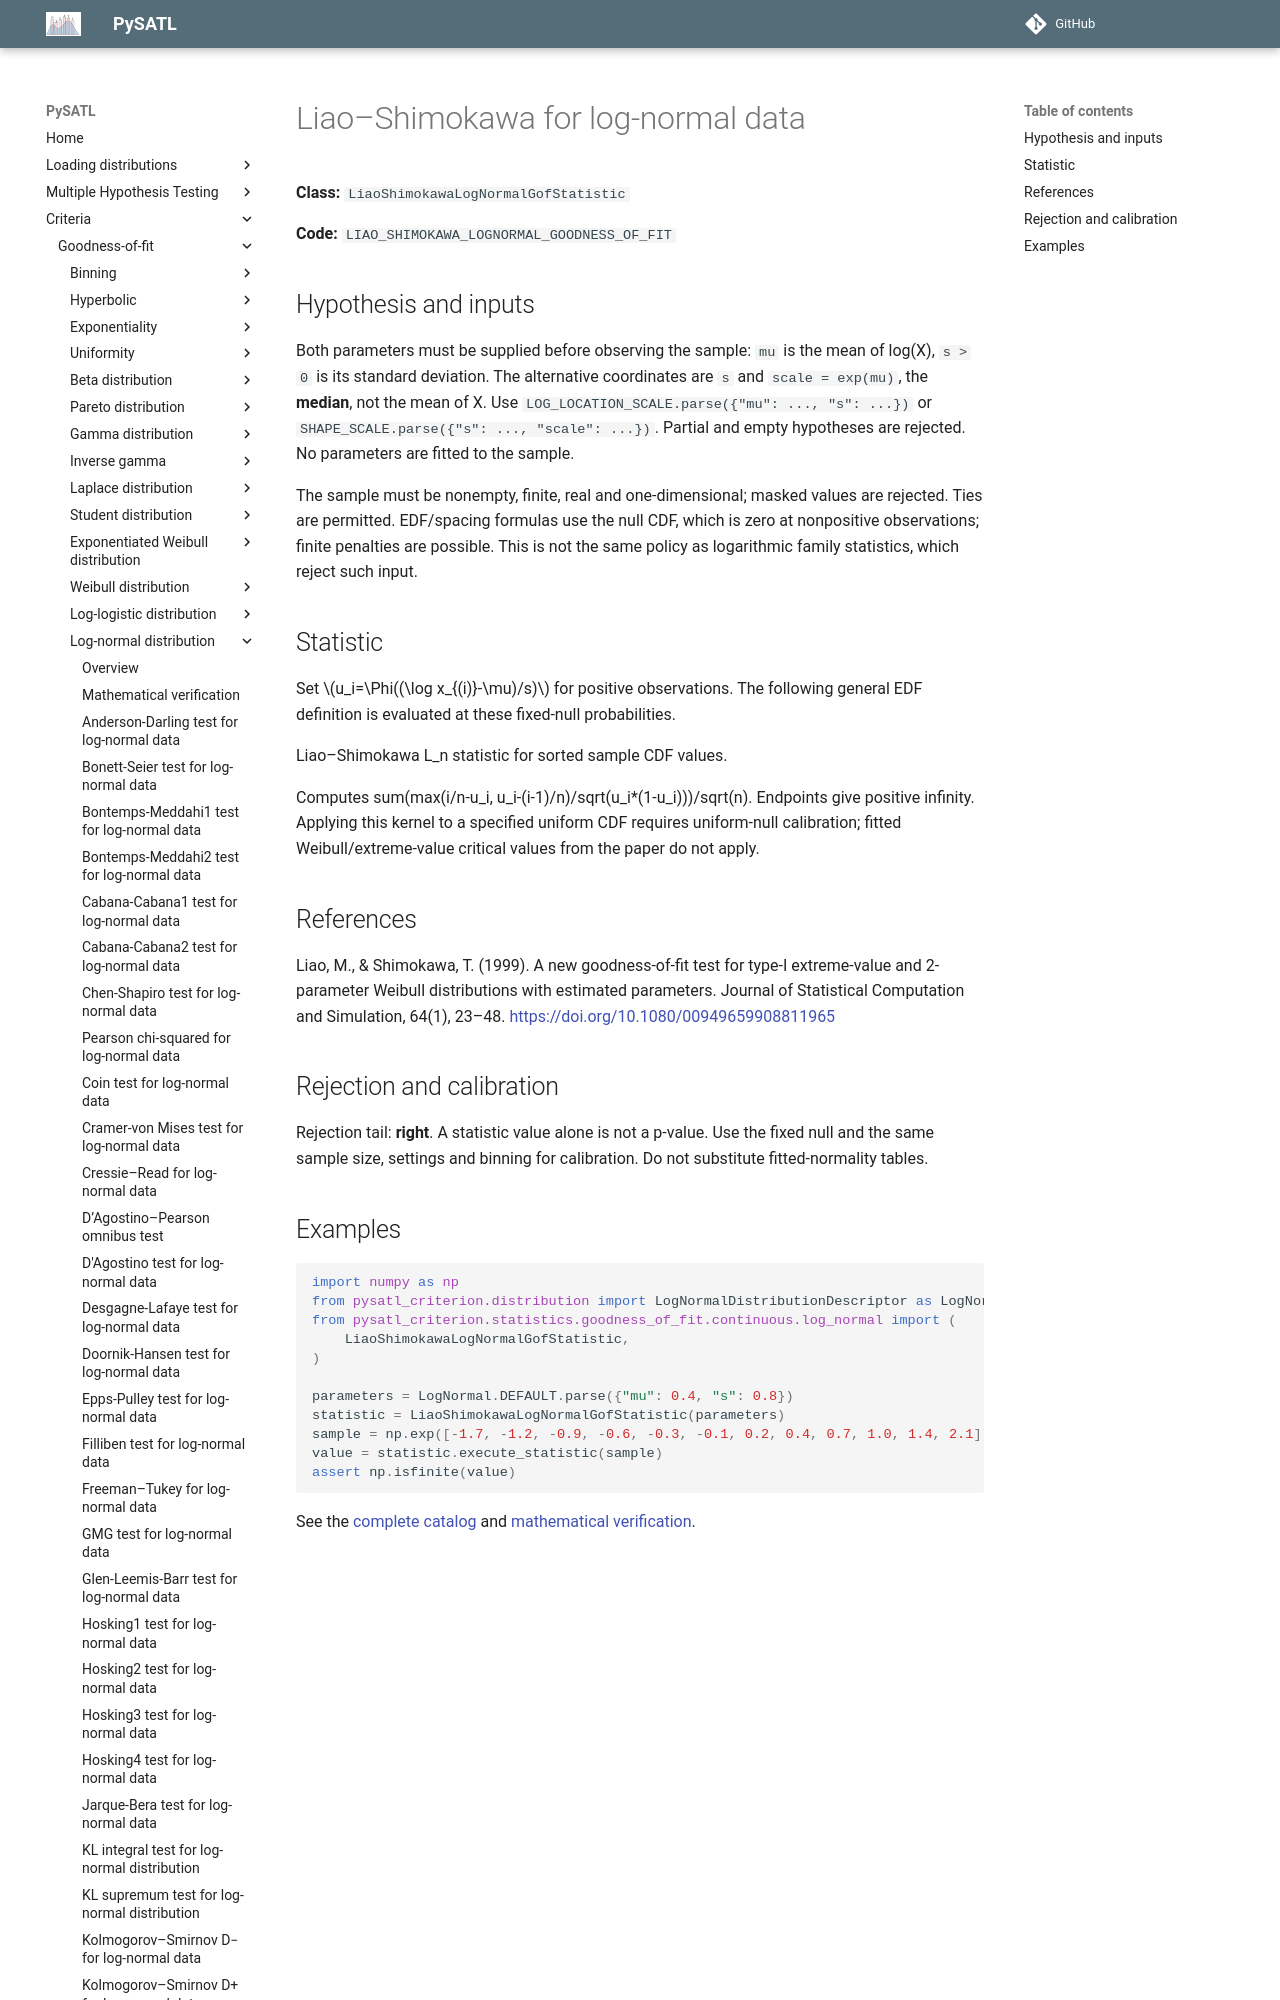

repository: PySATL/pysatl-criterion · page: en/main/criteria/goodness-of-fit/log-normal/liao_shimokawa_log_normal_criterion/index.html · generator: mkdocs

# Liao–Shimokawa for log-normal data

**Class:** `LiaoShimokawaLogNormalGofStatistic`

**Code:** `LIAO_SHIMOKAWA_LOGNORMAL_GOODNESS_OF_FIT`

## Hypothesis and inputs

Both parameters must be supplied before observing the sample: `mu` is the
mean of log(X), `s > 0` is its standard deviation. The alternative coordinates
are `s` and `scale = exp(mu)`, the **median**, not the mean of X.
Use `LOG_LOCATION_SCALE.parse({"mu": ..., "s": ...})` or
`SHAPE_SCALE.parse({"s": ..., "scale": ...})`. Partial and empty hypotheses
are rejected. No parameters are fitted to the sample.

The sample must be nonempty, finite, real and one-dimensional; masked values
are rejected. Ties are permitted. EDF/spacing formulas use the null CDF, which
is zero at nonpositive observations; finite penalties are possible. This is
not the same policy as logarithmic family statistics, which reject such input.

## Statistic

Set $u_i=\Phi((\log x_{(i)}-\mu)/s)$ for positive observations.
The following general EDF definition is evaluated at these fixed-null probabilities.

Liao–Shimokawa L_n statistic for sorted sample CDF values.

Computes sum(max(i/n-u_i, u_i-(i-1)/n)/sqrt(u_i*(1-u_i)))/sqrt(n).
Endpoints give positive infinity. Applying this kernel to a specified
uniform CDF requires uniform-null calibration; fitted Weibull/extreme-value
critical values from the paper do not apply.
